Labelled photos from "dataset", an image-classification folder in JohnJCaicedo/Fotos. The possible labels are: buenas, defectuosas.

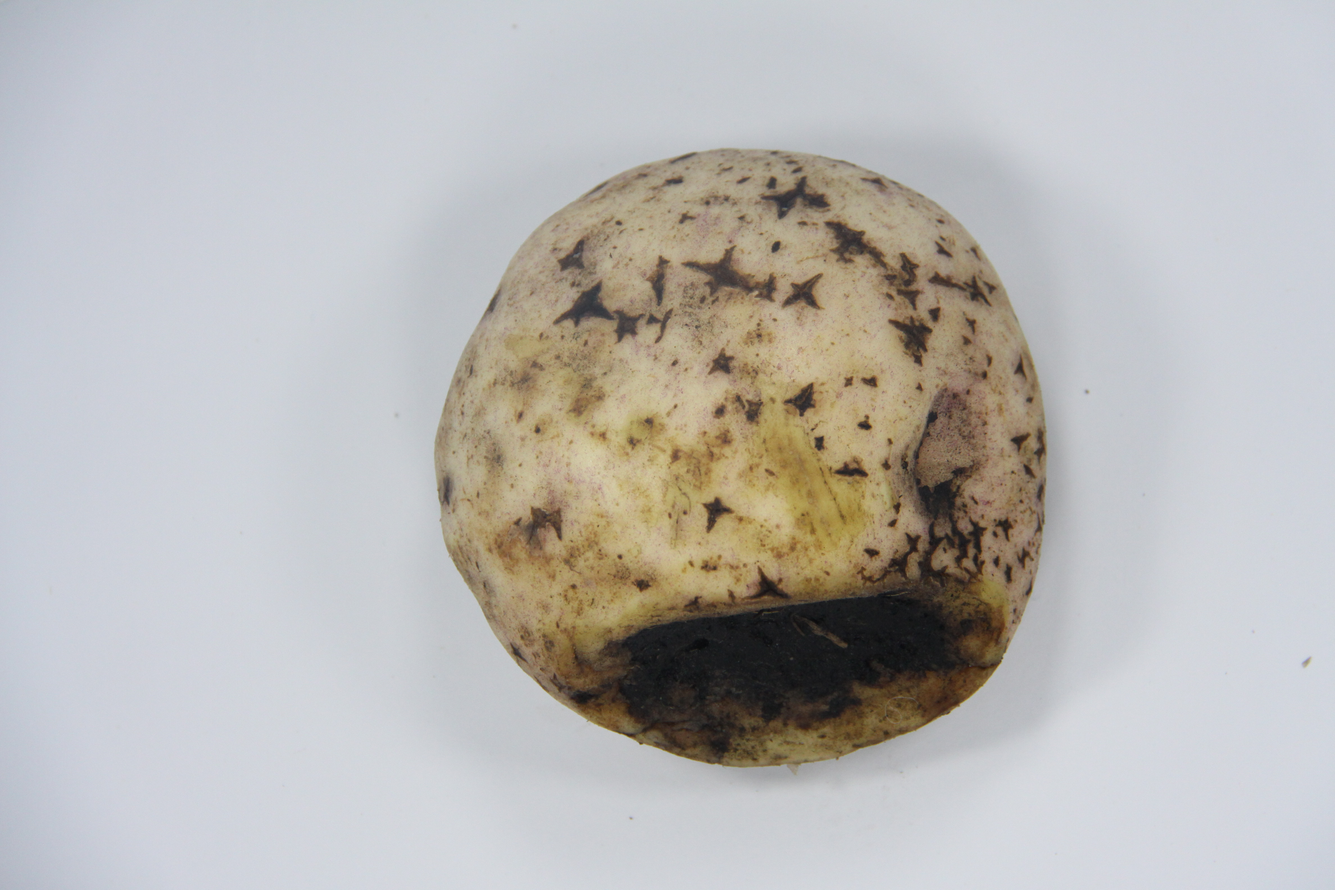
Label: defectuosas

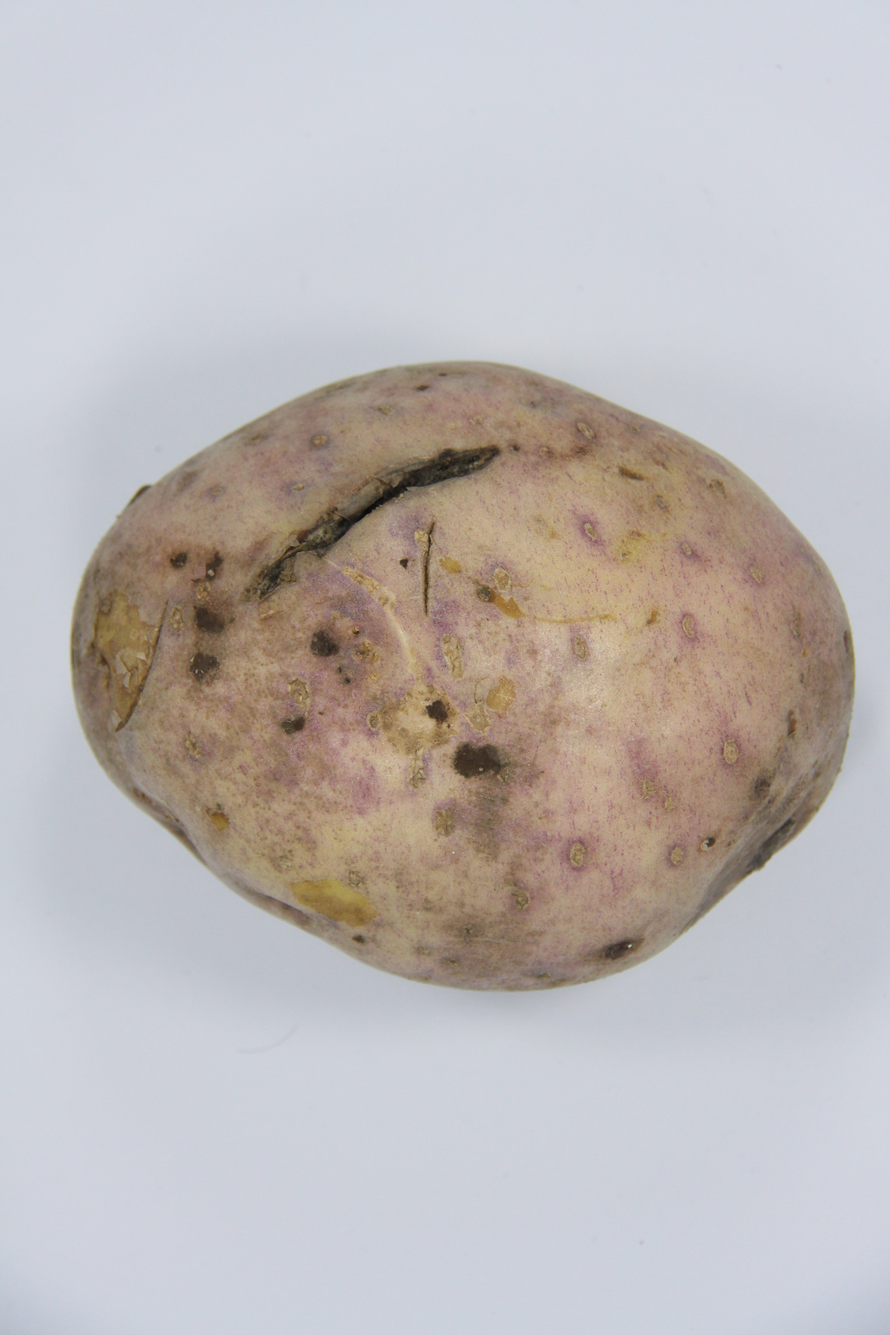
Label: defectuosas

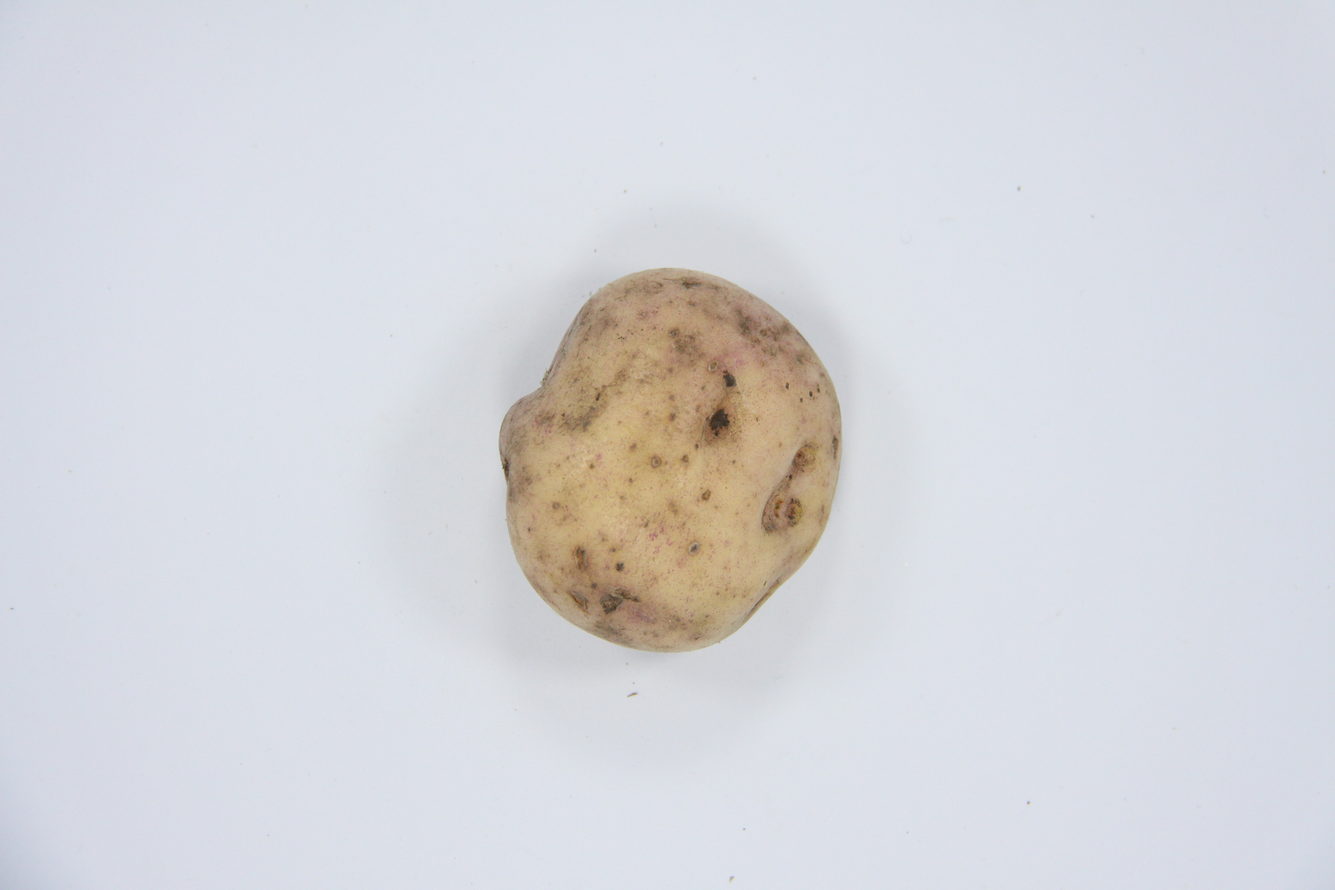
Label: buenas

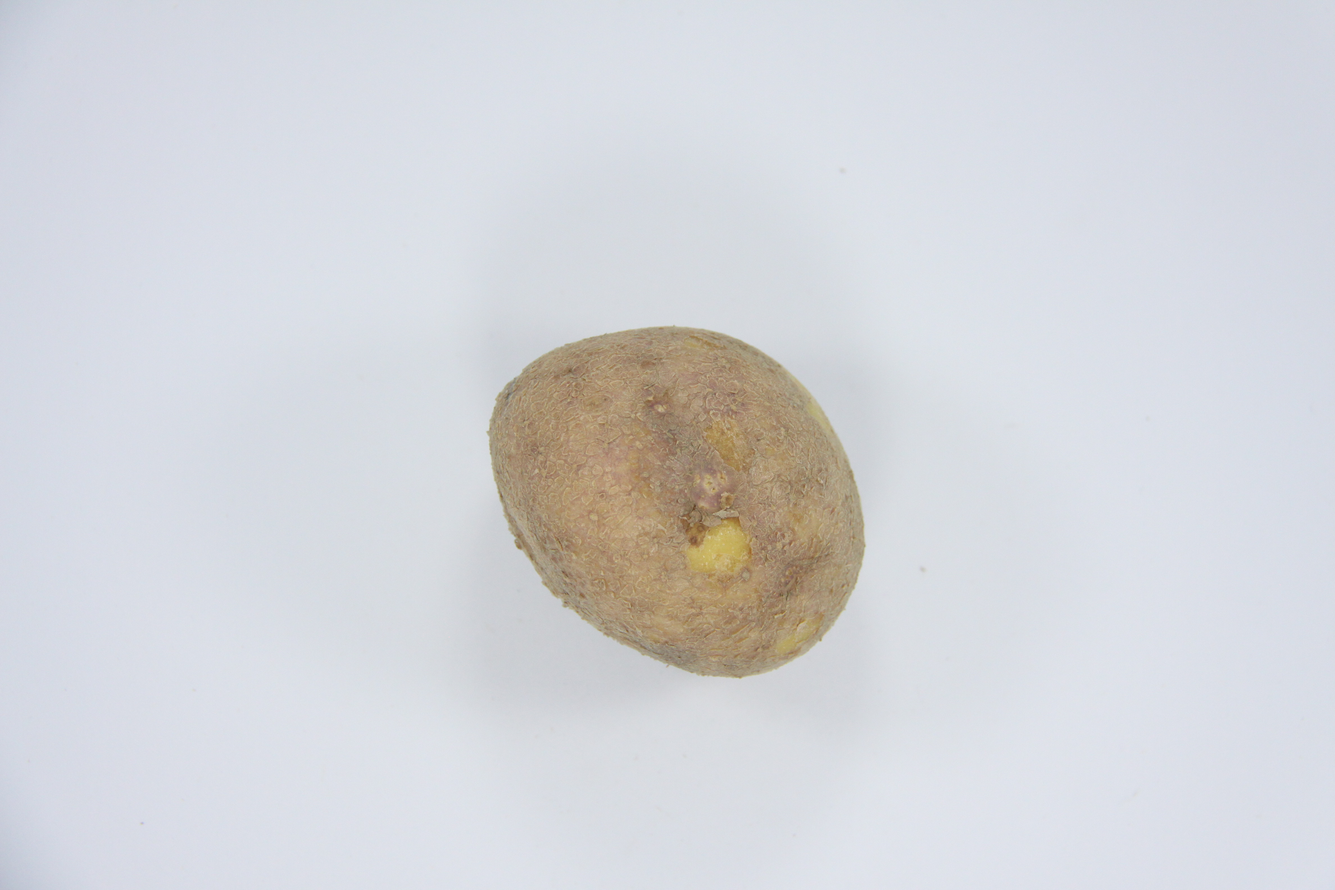
Label: buenas

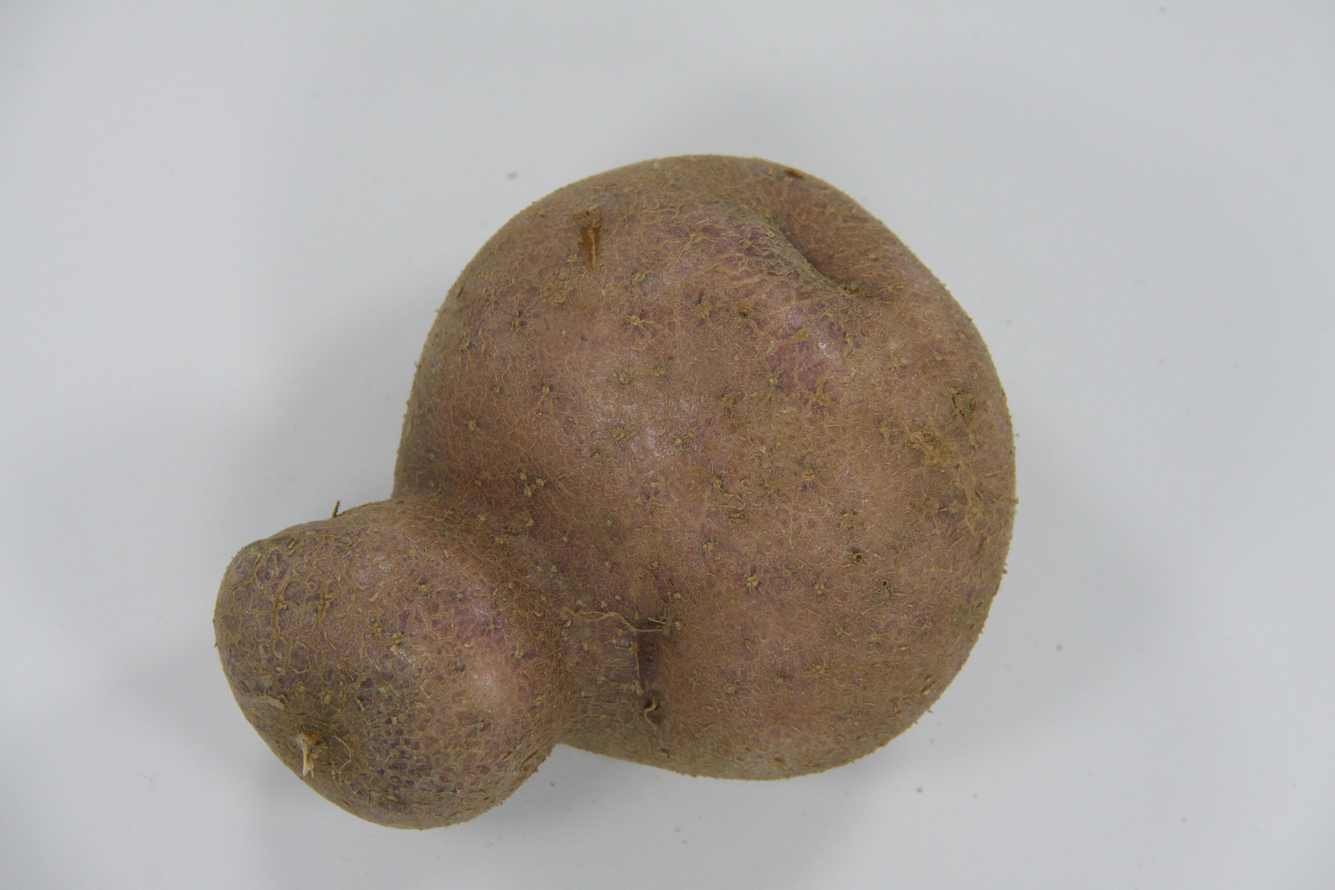
Label: defectuosas

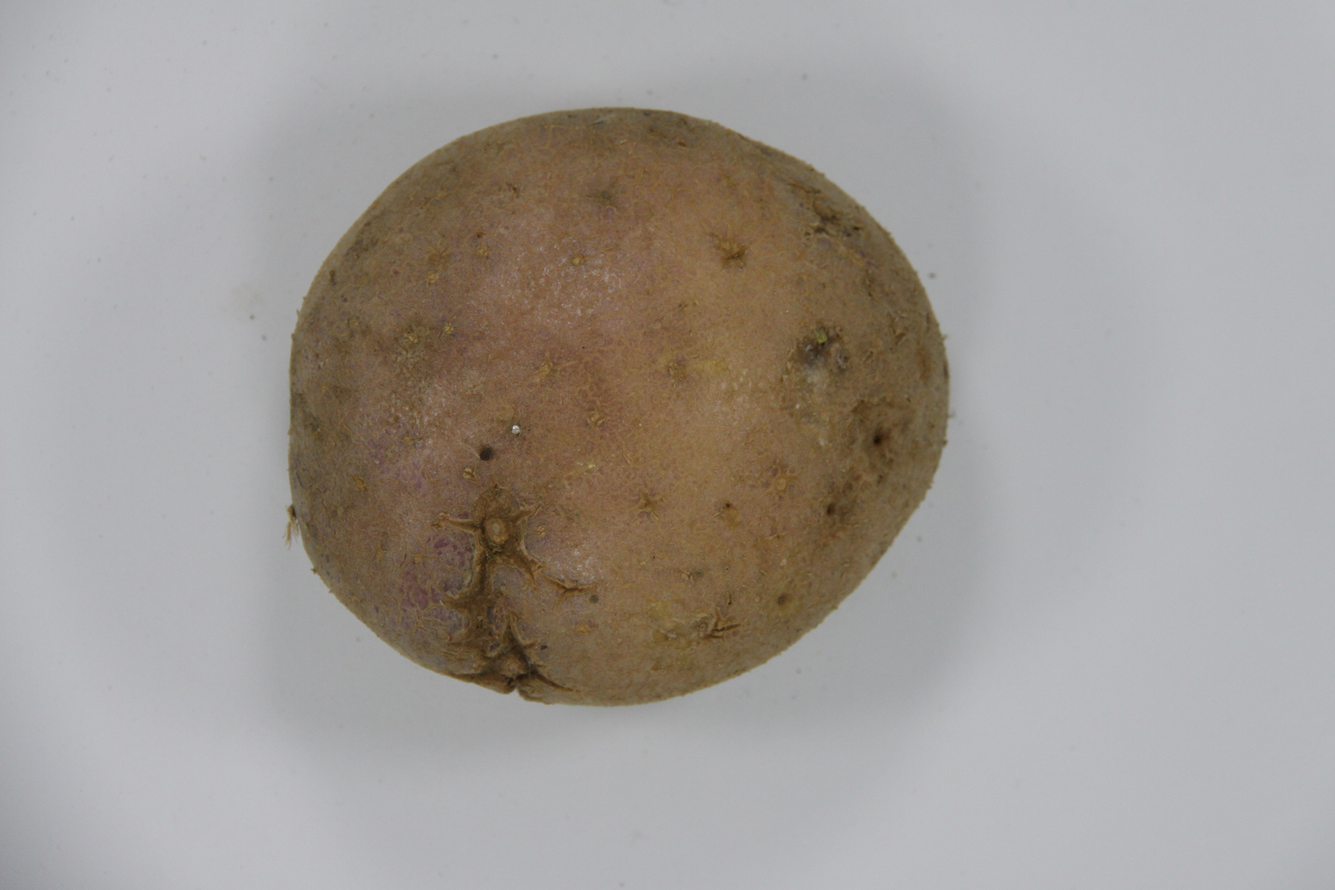
Label: defectuosas
